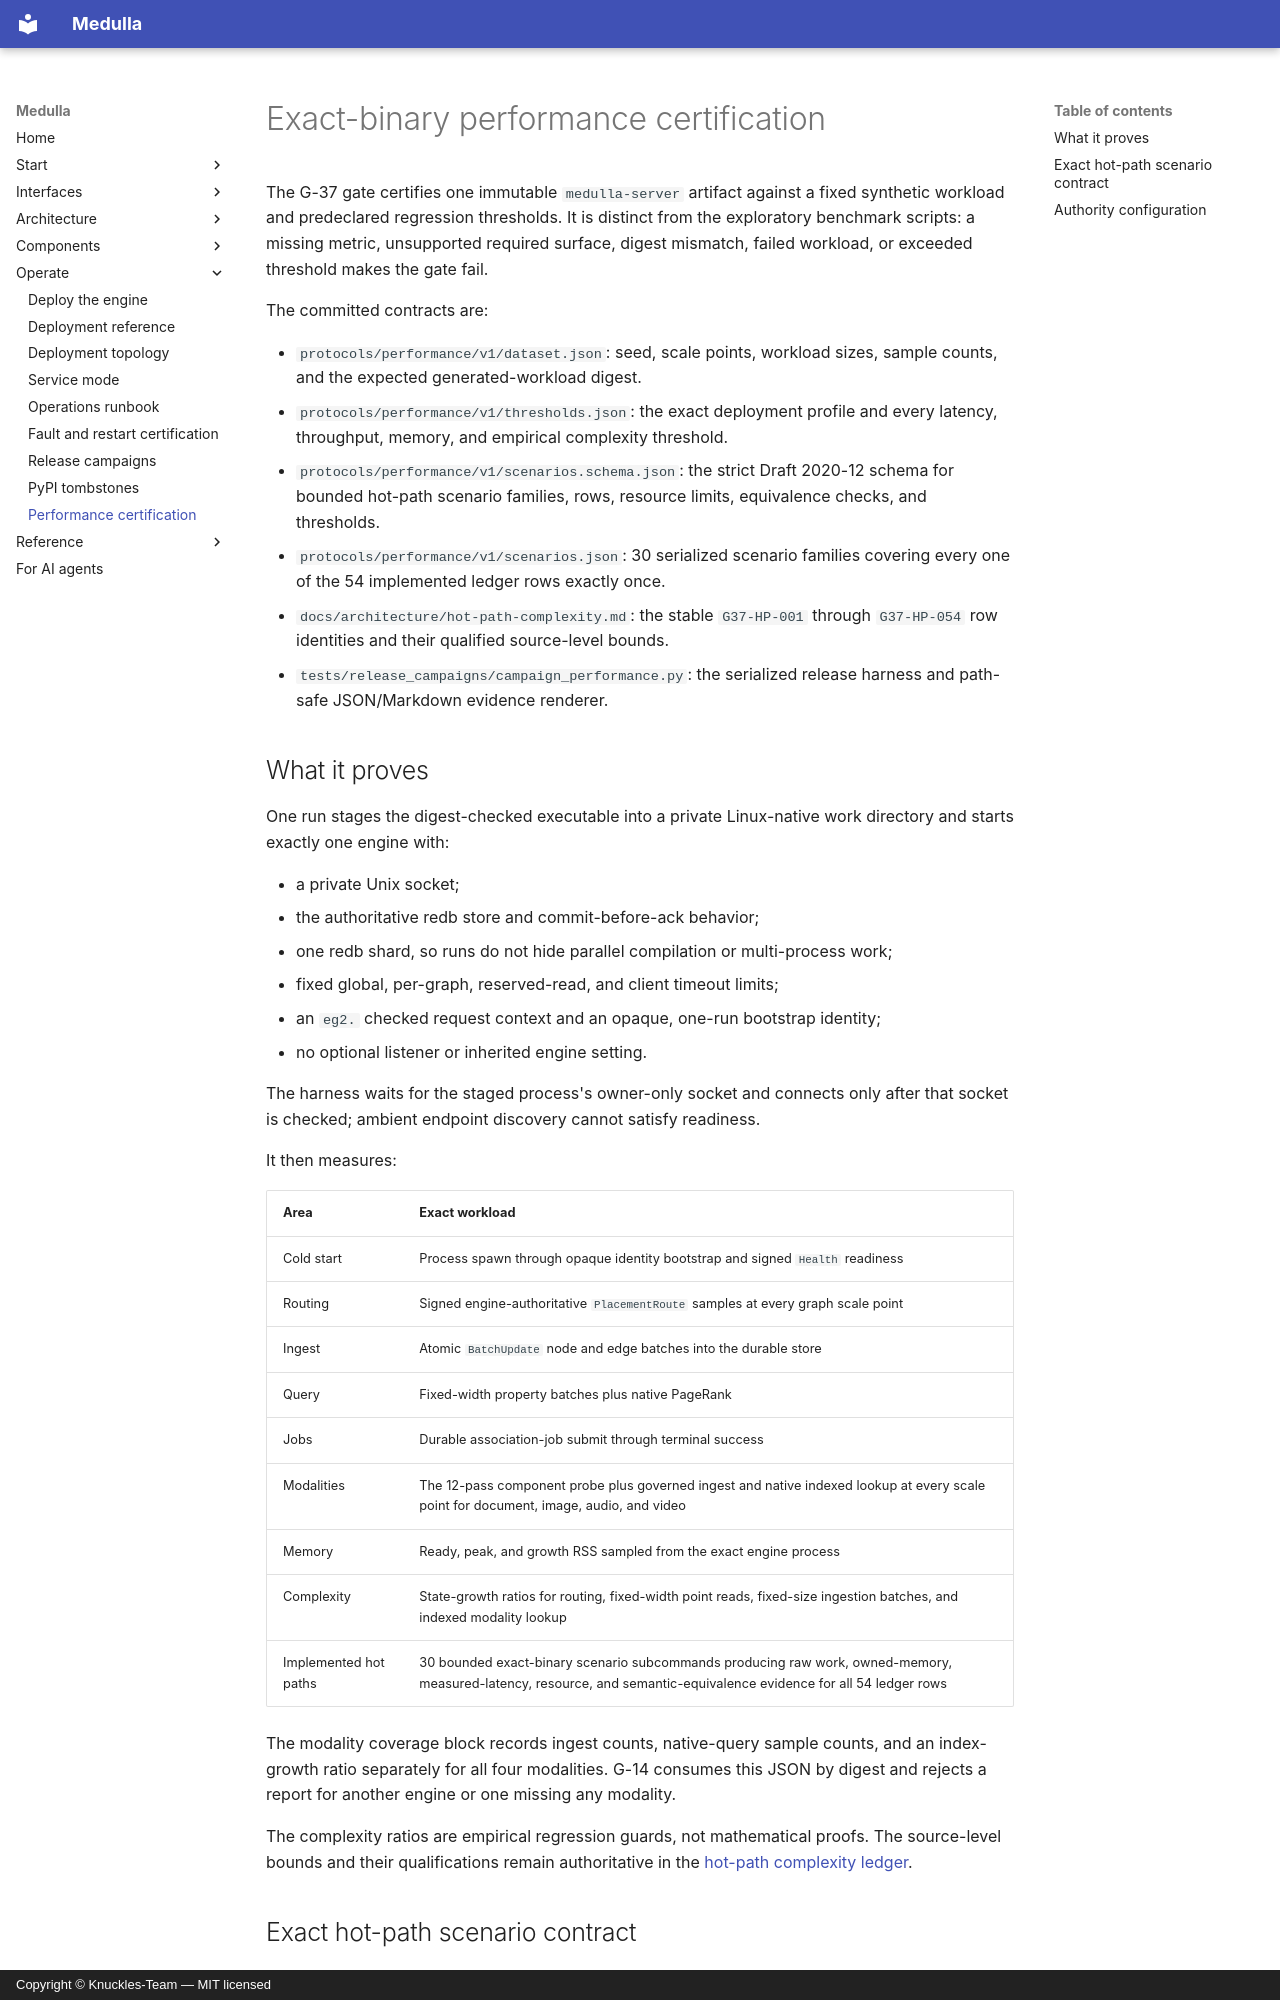

repository: Knuckles-Team/medulla · page: performance_certification/index.html · generator: mkdocs · copyright: Copyright © Knuckles-Team — MIT licensed

# Exact-binary performance certification

The G-37 gate certifies one immutable `medulla-server` artifact against a
fixed synthetic workload and predeclared regression thresholds. It is distinct
from the exploratory benchmark scripts: a missing metric, unsupported required
surface, digest mismatch, failed workload, or exceeded threshold makes the gate
fail.

The committed contracts are:

- `protocols/performance/v1/dataset.json`: seed, scale points, workload sizes,
  sample counts, and the expected generated-workload digest.
- `protocols/performance/v1/thresholds.json`: the exact deployment profile and
  every latency, throughput, memory, and empirical complexity threshold.
- `protocols/performance/v1/scenarios.schema.json`: the strict Draft 2020-12
  schema for bounded hot-path scenario families, rows, resource limits,
  equivalence checks, and thresholds.
- `protocols/performance/v1/scenarios.json`: 30 serialized scenario families
  covering every one of the 54 implemented ledger rows exactly once.
- `docs/architecture/hot-path-complexity.md`: the stable `G37-HP-001` through
  `G37-HP-054` row identities and their qualified source-level bounds.
- `tests/release_campaigns/campaign_performance.py`: the serialized release harness and
  path-safe JSON/Markdown evidence renderer.

## What it proves

One run stages the digest-checked executable into a private Linux-native work
directory and starts exactly one engine with:

- a private Unix socket;
- the authoritative redb store and commit-before-ack behavior;
- one redb shard, so runs do not hide parallel compilation or multi-process work;
- fixed global, per-graph, reserved-read, and client timeout limits;
- an `eg2.` checked request context and an opaque, one-run bootstrap identity;
- no optional listener or inherited engine setting.

The harness waits for the staged process's owner-only socket and connects only
after that socket is checked; ambient endpoint discovery cannot satisfy readiness.

It then measures:

| Area | Exact workload |
|---|---|
| Cold start | Process spawn through opaque identity bootstrap and signed `Health` readiness |
| Routing | Signed engine-authoritative `PlacementRoute` samples at every graph scale point |
| Ingest | Atomic `BatchUpdate` node and edge batches into the durable store |
| Query | Fixed-width property batches plus native PageRank |
| Jobs | Durable association-job submit through terminal success |
| Modalities | The 12-pass component probe plus governed ingest and native indexed lookup at every scale point for document, image, audio, and video |
| Memory | Ready, peak, and growth RSS sampled from the exact engine process |
| Complexity | State-growth ratios for routing, fixed-width point reads, fixed-size ingestion batches, and indexed modality lookup |
| Implemented hot paths | 30 bounded exact-binary scenario subcommands producing raw work, owned-memory, measured-latency, resource, and semantic-equivalence evidence for all 54 ledger rows |

The modality coverage block records ingest counts, native-query sample counts, and an
index-growth ratio separately for all four modalities. G-14 consumes this JSON by
digest and rejects a report for another engine or one missing any modality.

The complexity ratios are empirical regression guards, not mathematical proofs.
The source-level bounds and their qualifications remain authoritative in the
[hot-path complexity ledger](architecture/hot-path-complexity.md).
